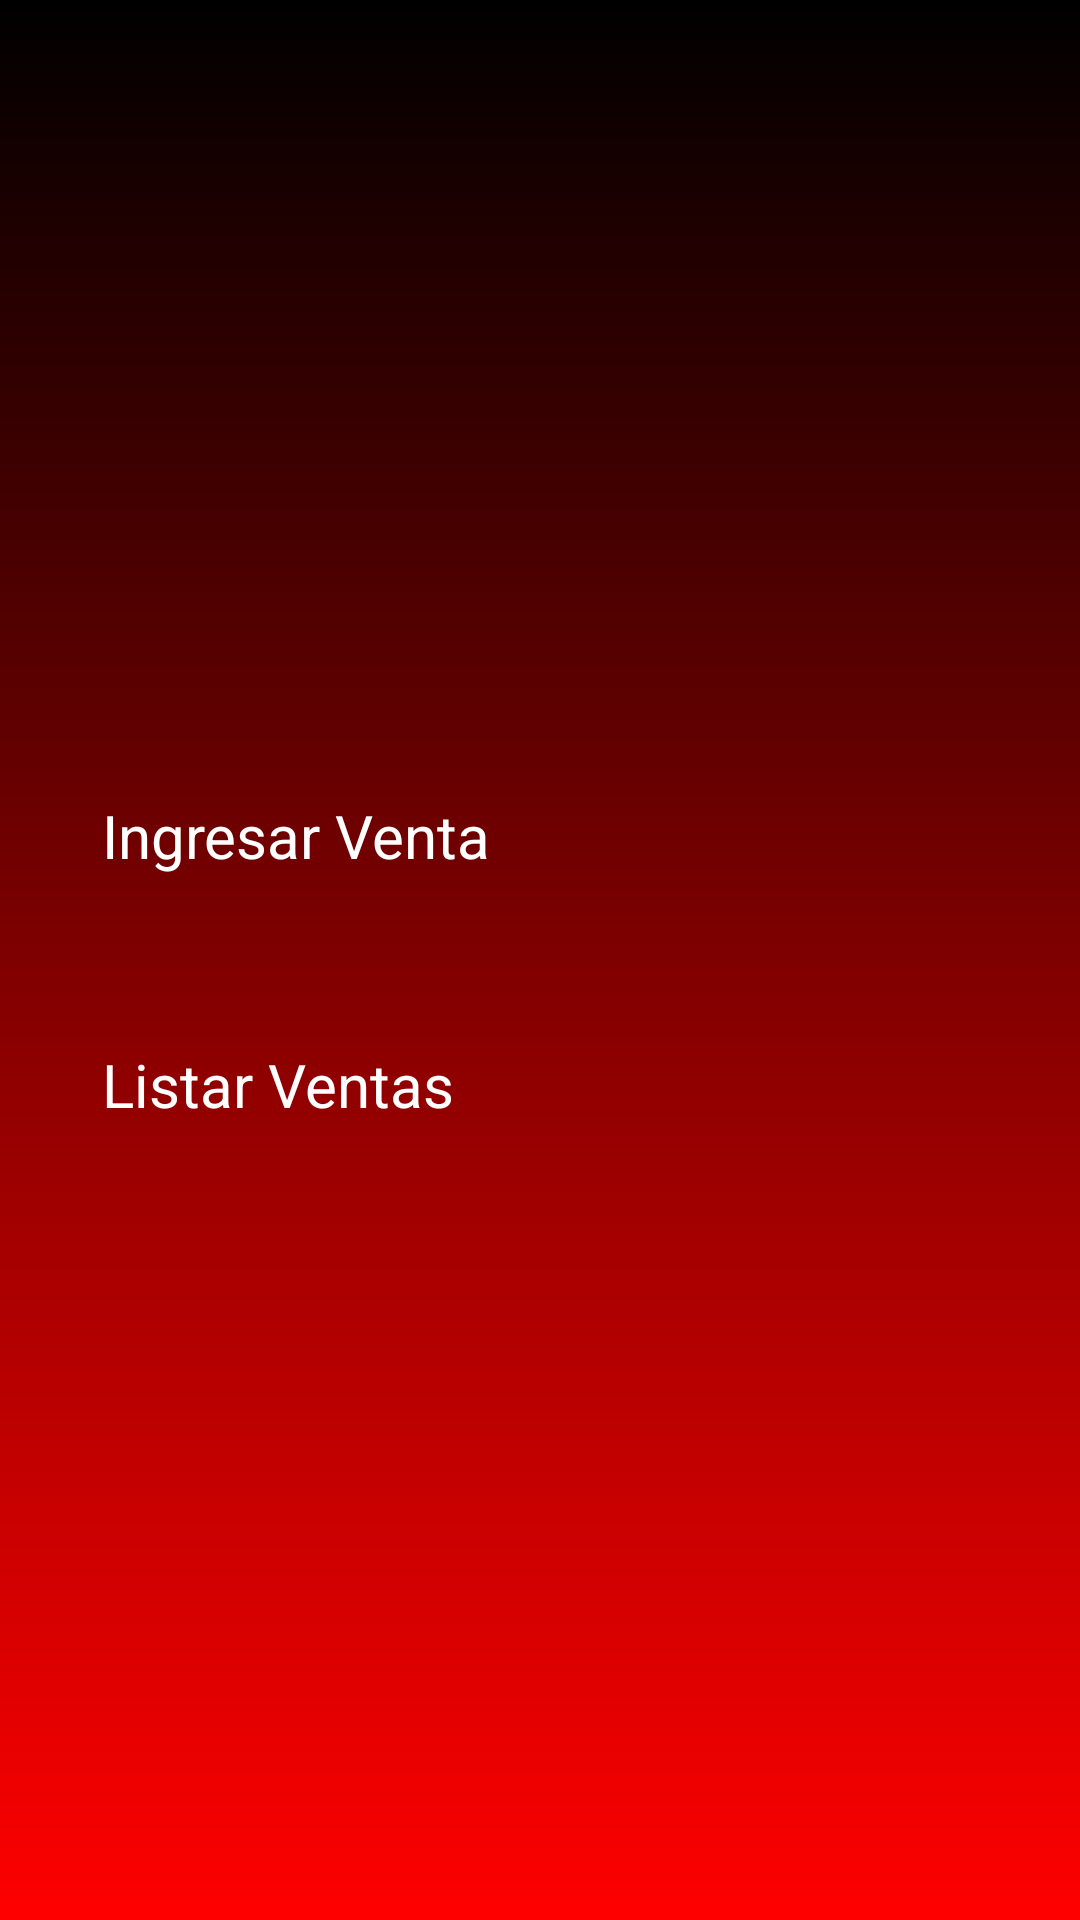

Android layout source for this screen:
<!-- AndroidManifest.xml: application theme Theme.LoginApp -->
<!-- res/layout/activity_menu.xml -->
<?xml version="1.0" encoding="utf-8"?>
<RelativeLayout xmlns:android="http://schemas.android.com/apk/res/android"
    android:layout_width="match_parent"
    android:layout_height="match_parent"
    android:background="@drawable/login_background"
    android:gravity="center"
    android:padding="16dp">

    <LinearLayout
        android:layout_width="match_parent"
        android:layout_height="wrap_content"
        android:gravity="center"
        android:orientation="vertical">

        <Button
            android:id="@+id/ingresar_venta_btn"
            android:layout_width="match_parent"
            android:layout_height="wrap_content"
            android:text="Ingresar Venta"
            android:textColor="#FFFFFF"
            android:backgroundTint="#3b84F1"
            android:padding="18dp"
            android:textSize="20sp"
            android:layout_marginBottom="20dp" />

        <Button
            android:id="@+id/listar_ventas_btn"
            android:layout_width="match_parent"
            android:layout_height="wrap_content"
            android:text="Listar Ventas"
            android:textColor="#FFFFFF"
            android:backgroundTint="#3b84F1"
            android:padding="18dp"
            android:textSize="20sp" />

    </LinearLayout>

</RelativeLayout>
<!-- resources referenced by this layout -->
<resources>
  <!-- drawable login_background (drawable) -->
  <?xml version="1.0" encoding="utf-8"?>
  <shape xmlns:android="http://schemas.android.com/apk/res/android">
   <gradient android:type="linear" android:angle="100"
    android:startColor="#000000" android:endColor="#FF0000"
    />
  </shape>
</resources>
